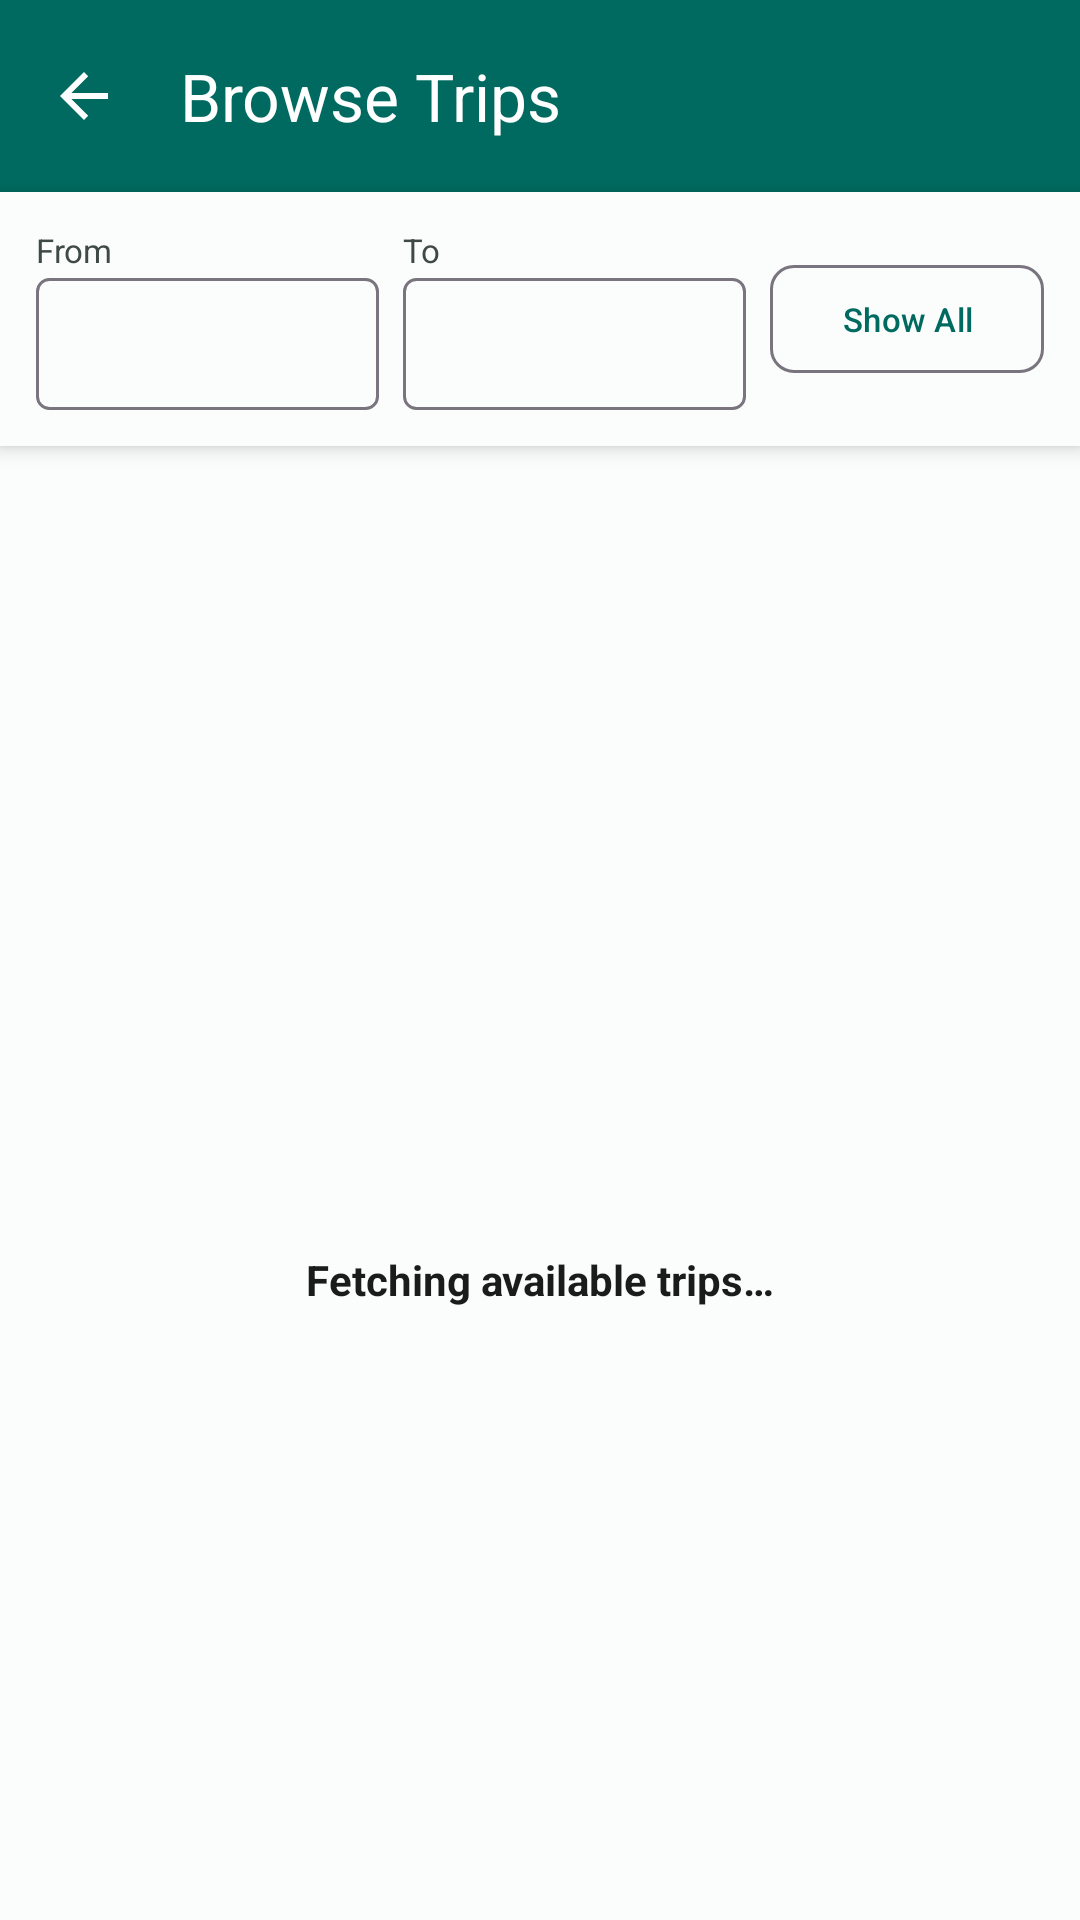

Reconstruct the res/layout file that produces this screen, plus the resources it refers to.
<!-- AndroidManifest.xml: application theme Theme.TukTukBuddy -->
<!-- res/layout/activity_browse_trips.xml -->
<?xml version="1.0" encoding="utf-8"?>
<androidx.constraintlayout.widget.ConstraintLayout xmlns:android="http://schemas.android.com/apk/res/android"
    xmlns:app="http://schemas.android.com/apk/res-auto"
    xmlns:tools="http://schemas.android.com/tools"
    android:id="@+id/browseTripsMain"
    android:layout_width="match_parent"
    android:layout_height="match_parent"
    android:background="@color/surface"
    tools:context=".BrowseTripsActivity">

    <com.google.android.material.appbar.MaterialToolbar
        android:id="@+id/toolbarBrowseTrips"
        android:layout_width="match_parent"
        android:layout_height="?attr/actionBarSize"
        android:background="@color/primary"
        app:navigationIcon="?attr/homeAsUpIndicator"
        app:navigationIconTint="@color/on_primary"
        app:title="@string/title_browse_trips"
        app:titleTextColor="@color/on_primary"
        app:layout_constraintEnd_toEndOf="parent"
        app:layout_constraintStart_toStartOf="parent"
        app:layout_constraintTop_toTopOf="parent" />


    
    <LinearLayout
        android:id="@+id/layoutFilter"
        android:layout_width="match_parent"
        android:layout_height="wrap_content"
        android:orientation="vertical"
        android:background="@color/surface"
        android:padding="12dp"
        android:elevation="4dp"
        app:layout_constraintEnd_toEndOf="parent"
        app:layout_constraintStart_toStartOf="parent"
        app:layout_constraintTop_toBottomOf="@id/toolbarBrowseTrips">

        <LinearLayout
            android:layout_width="match_parent"
            android:layout_height="wrap_content"
            android:orientation="horizontal"
            android:gravity="center_vertical">

            <LinearLayout
                android:layout_width="0dp"
                android:layout_height="wrap_content"
                android:layout_weight="1"
                android:orientation="vertical">

                <TextView
                    android:layout_width="wrap_content"
                    android:layout_height="wrap_content"
                    android:text="@string/label_from"
                    android:textSize="11sp"
                    android:textColor="@color/on_surface_variant"
                    android:layout_marginBottom="2dp" />

                <Spinner
                    android:id="@+id/spinnerFilterFrom"
                    android:layout_width="match_parent"
                    android:layout_height="44dp"
                    android:background="@drawable/spinner_background"
                    android:paddingStart="8dp"
                    android:paddingEnd="8dp" />
            </LinearLayout>

            <LinearLayout
                android:layout_width="0dp"
                android:layout_height="wrap_content"
                android:layout_weight="1"
                android:layout_marginStart="8dp"
                android:orientation="vertical">

                <TextView
                    android:layout_width="wrap_content"
                    android:layout_height="wrap_content"
                    android:text="@string/label_to"
                    android:textSize="11sp"
                    android:textColor="@color/on_surface_variant"
                    android:layout_marginBottom="2dp" />

                <Spinner
                    android:id="@+id/spinnerFilterTo"
                    android:layout_width="match_parent"
                    android:layout_height="44dp"
                    android:background="@drawable/spinner_background"
                    android:paddingStart="8dp"
                    android:paddingEnd="8dp" />
            </LinearLayout>

            <com.google.android.material.button.MaterialButton
                android:id="@+id/btnClearFilter"
                style="@style/Widget.Material3.Button.OutlinedButton"
                android:layout_width="wrap_content"
                android:layout_height="44dp"
                android:layout_marginStart="8dp"
                android:text="@string/btn_clear_filter"
                android:textSize="11sp"
                app:cornerRadius="8dp" />
        </LinearLayout>
    </LinearLayout>

    
    <androidx.recyclerview.widget.RecyclerView
        android:id="@+id/recyclerViewTrips"
        android:layout_width="match_parent"
        android:layout_height="0dp"
        android:clipToPadding="false"
        android:paddingTop="8dp"
        android:paddingBottom="16dp"
        android:visibility="gone"
        app:layout_constraintBottom_toBottomOf="parent"
        app:layout_constraintEnd_toEndOf="parent"
        app:layout_constraintStart_toStartOf="parent"
        app:layout_constraintTop_toBottomOf="@id/layoutFilter"
        tools:listitem="@layout/item_trip"
        tools:visibility="visible" />


    
    <LinearLayout
        android:id="@+id/layoutLoading"
        android:layout_width="wrap_content"
        android:layout_height="wrap_content"
        android:gravity="center"
        android:orientation="vertical"
        android:padding="24dp"
        app:layout_constraintBottom_toBottomOf="parent"
        app:layout_constraintEnd_toEndOf="parent"
        app:layout_constraintStart_toStartOf="parent"
        app:layout_constraintTop_toBottomOf="@id/layoutFilter">

        <ProgressBar
            android:layout_width="48dp"
            android:layout_height="48dp"
            android:indeterminateTint="@color/primary" />

        <TextView
            android:layout_width="wrap_content"
            android:layout_height="wrap_content"
            android:layout_marginTop="16dp"
            android:text="@string/loading_trips"
            android:textColor="@color/on_surface"
            android:textSize="14sp"
            android:textStyle="bold" />
    </LinearLayout>

    
    <LinearLayout
        android:id="@+id/layoutEmpty"
        android:layout_width="match_parent"
        android:layout_height="wrap_content"
        android:gravity="center"
        android:orientation="vertical"
        android:padding="32dp"
        android:visibility="gone"
        app:layout_constraintBottom_toBottomOf="parent"
        app:layout_constraintEnd_toEndOf="parent"
        app:layout_constraintStart_toStartOf="parent"
        app:layout_constraintTop_toBottomOf="@id/layoutFilter">

        <ImageView
            android:layout_width="72dp"
            android:layout_height="72dp"
            android:contentDescription="@string/app_name"
            android:src="@drawable/ic_tuktuk_logo" />

        <TextView
            android:layout_width="wrap_content"
            android:layout_height="wrap_content"
            android:layout_marginTop="16dp"
            android:text="@string/empty_trips_title"
            android:textColor="@color/on_surface"
            android:textSize="18sp"
            android:textStyle="bold" />

        <TextView
            android:layout_width="wrap_content"
            android:layout_height="wrap_content"
            android:layout_marginTop="8dp"
            android:gravity="center"
            android:text="@string/empty_trips_subtitle"
            android:textColor="@color/on_surface_variant"
            android:textSize="14sp" />

        <com.google.android.material.button.MaterialButton
            android:id="@+id/btnRefreshEmpty"
            style="@style/Widget.Material3.Button.OutlinedButton"
            android:layout_width="wrap_content"
            android:layout_height="wrap_content"
            android:layout_marginTop="20dp"
            android:text="@string/btn_retry"
            app:cornerRadius="12dp" />
    </LinearLayout>

    
    <LinearLayout
        android:id="@+id/layoutError"
        android:layout_width="match_parent"
        android:layout_height="wrap_content"
        android:gravity="center"
        android:orientation="vertical"
        android:padding="32dp"
        android:visibility="gone"
        app:layout_constraintBottom_toBottomOf="parent"
        app:layout_constraintEnd_toEndOf="parent"
        app:layout_constraintStart_toStartOf="parent"
        app:layout_constraintTop_toBottomOf="@id/layoutFilter">

        <TextView
            android:id="@+id/tvErrorTitle"
            android:layout_width="wrap_content"
            android:layout_height="wrap_content"
            android:text="@string/error_trips_title"
            android:textColor="@color/on_surface"
            android:textSize="18sp"
            android:textStyle="bold" />

        <TextView
            android:id="@+id/tvErrorMessage"
            android:layout_width="wrap_content"
            android:layout_height="wrap_content"
            android:layout_marginTop="8dp"
            android:gravity="center"
            android:textColor="@color/on_surface_variant"
            android:textSize="14sp"
            tools:text="Failed to connect to network." />

        <com.google.android.material.button.MaterialButton
            android:id="@+id/btnRetry"
            android:layout_width="wrap_content"
            android:layout_height="wrap_content"
            android:layout_marginTop="20dp"
            android:text="@string/btn_retry"
            app:cornerRadius="12dp" />
    </LinearLayout>

</androidx.constraintlayout.widget.ConstraintLayout>
<!-- res/layout/item_trip.xml (included above) -->
<?xml version="1.0" encoding="utf-8"?>
<com.google.android.material.card.MaterialCardView xmlns:android="http://schemas.android.com/apk/res/android"
    xmlns:app="http://schemas.android.com/apk/res-auto"
    xmlns:tools="http://schemas.android.com/tools"
    android:layout_width="match_parent"
    android:layout_height="wrap_content"
    android:layout_marginHorizontal="16dp"
    android:layout_marginVertical="8dp"
    app:cardCornerRadius="14dp"
    app:cardElevation="2dp"
    app:strokeColor="@color/surface_variant"
    app:strokeWidth="1dp">

    <LinearLayout
        android:layout_width="match_parent"
        android:layout_height="wrap_content"
        android:orientation="vertical"
        android:padding="16dp">

        
        <LinearLayout
            android:layout_width="match_parent"
            android:layout_height="wrap_content"
            android:gravity="center_vertical"
            android:orientation="horizontal">

            <TextView
                android:id="@+id/tvTripRoute"
                android:layout_width="0dp"
                android:layout_height="wrap_content"
                android:layout_weight="1"
                android:textColor="@color/on_surface"
                android:textSize="17sp"
                android:textStyle="bold"
                tools:text="Hostel Block B ➔ Main Gate" />

            <TextView
                android:id="@+id/tvTripStatus"
                android:layout_width="wrap_content"
                android:layout_height="wrap_content"
                android:layout_marginStart="8dp"
                android:background="@color/primary_container"
                android:paddingHorizontal="8dp"
                android:paddingVertical="3dp"
                android:text="@string/trip_status_open"
                android:textColor="@color/on_primary_container"
                android:textSize="11sp"
                android:textStyle="bold" />
        </LinearLayout>

        
        <TextView
            android:id="@+id/tvTripDateTime"
            android:layout_width="match_parent"
            android:layout_height="wrap_content"
            android:layout_marginTop="8dp"
            android:textColor="@color/on_surface_variant"
            android:textSize="14sp"
            tools:text="📅 2025-05-20   ⏰ 05:30 PM" />

        
        <TextView
            android:id="@+id/tvTripSeats"
            android:layout_width="match_parent"
            android:layout_height="wrap_content"
            android:layout_marginTop="4dp"
            android:textColor="@color/primary"
            android:textSize="14sp"
            android:textStyle="bold"
            tools:text="🛺 3 seats available" />

        
        <TextView
            android:id="@+id/tvTripCreator"
            android:layout_width="match_parent"
            android:layout_height="wrap_content"
            android:layout_marginTop="6dp"
            android:textColor="@color/secondary"
            android:textSize="13sp"
            android:textStyle="italic"
            tools:text="Posted by Alex Morgan" />

        
        <TextView
            android:id="@+id/tvTripNotes"
            android:layout_width="match_parent"
            android:layout_height="wrap_content"
            android:layout_marginTop="8dp"
            android:background="#10006A60"
            android:padding="8dp"
            android:textColor="@color/on_surface"
            android:textSize="13sp"
            android:visibility="gone"
            tools:text="Notes: Leaving on time from library parking."
            tools:visibility="visible" />

        
        <com.google.android.material.button.MaterialButton
            android:id="@+id/btnRequestJoin"
            android:layout_width="match_parent"
            android:layout_height="48dp"
            android:layout_marginTop="12dp"
            android:text="@string/btn_request_join"
            android:textSize="14sp"
            app:cornerRadius="10dp" />

    </LinearLayout>
</com.google.android.material.card.MaterialCardView>
<!-- resources referenced by this layout -->
<resources>
  <color name="on_primary">#FFFFFF</color>
  <color name="on_primary_container">#00201C</color>
  <color name="on_surface">#191C1B</color>
  <color name="on_surface_variant">#3F4946</color>
  <color name="primary">#006A60</color>
  <color name="primary_container">#82F5E5</color>
  <color name="secondary">#4A635F</color>
  <color name="surface">#FAFDFB</color>
  <color name="surface_variant">#DAE5E1</color>
  <!-- drawable ic_tuktuk_logo (drawable) -->
  <vector xmlns:android="http://schemas.android.com/apk/res/android"
      android:width="96dp"
      android:height="96dp"
      android:viewportWidth="24"
      android:viewportHeight="24">
      <path
          android:fillColor="#006A60"
          android:pathData="M18.92,6.01C18.72,5.42 18.16,5 17.5,5h-11c-0.66,0 -1.22,0.42 -1.42,1.01L3,12v8c0,0.55 0.45,1 1,1h1c0.55,0 1,-0.45 1,-1v-1h12v1c0,0.55 0.45,1 1,1h1c0.55,0 1,-0.45 1,-1v-8l-2.08,-5.99zM6.85,7h10.29l1.04,3H5.81l1.04,-3zM19,17H5v-4h14v4z" />
      <path
          android:fillColor="#006A60"
          android:pathData="M7.5,15m-1.5,0a1.5,1.5 0 1,0 3,0a1.5,1.5 0 1,0 -3,0" />
      <path
          android:fillColor="#006A60"
          android:pathData="M16.5,15m-1.5,0a1.5,1.5 0 1,0 3,0a1.5,1.5 0 1,0 -3,0" />
  </vector>
  <!-- drawable spinner_background (drawable) -->
  <?xml version="1.0" encoding="utf-8"?>
  <shape xmlns:android="http://schemas.android.com/apk/res/android"
      android:shape="rectangle">
      <solid android:color="@android:color/transparent" />
      <stroke
          android:width="1dp"
          android:color="#79747E" />
      <corners android:radius="4dp" />
  </shape>
  <string name="app_name">TukTukBuddy</string>
  <string name="btn_clear_filter">Show All</string>
  <string name="btn_request_join">Request to Join</string>
  <string name="btn_retry">Retry</string>
  <string name="empty_trips_subtitle">There are currently no open trips posted by other students. Check back later or post your own trip!</string>
  <string name="empty_trips_title">No Open Trips Available</string>
  <string name="error_trips_title">Failed to load trips</string>
  <string name="label_from">From</string>
  <string name="label_to">To</string>
  <string name="loading_trips">Fetching available trips…</string>
  <string name="title_browse_trips">Browse Trips</string>
  <string name="trip_status_open">OPEN</string>
  <style name="Theme.TukTukBuddy" parent="Base.Theme.TukTukBuddy" />
  <style name="Base.Theme.TukTukBuddy" parent="Theme.Material3.DayNight.NoActionBar">
          <item name="colorPrimary">@color/primary</item>
          <item name="colorOnPrimary">@color/on_primary</item>
          <item name="colorPrimaryContainer">@color/primary_container</item>
          <item name="colorOnPrimaryContainer">@color/on_primary_container</item>
          <item name="colorSecondary">@color/secondary</item>
          <item name="android:colorBackground">@color/surface</item>
          <item name="colorOnBackground">@color/on_surface</item>
          <item name="colorSurface">@color/surface</item>
          <item name="colorOnSurface">@color/on_surface</item>
      </style>
</resources>
